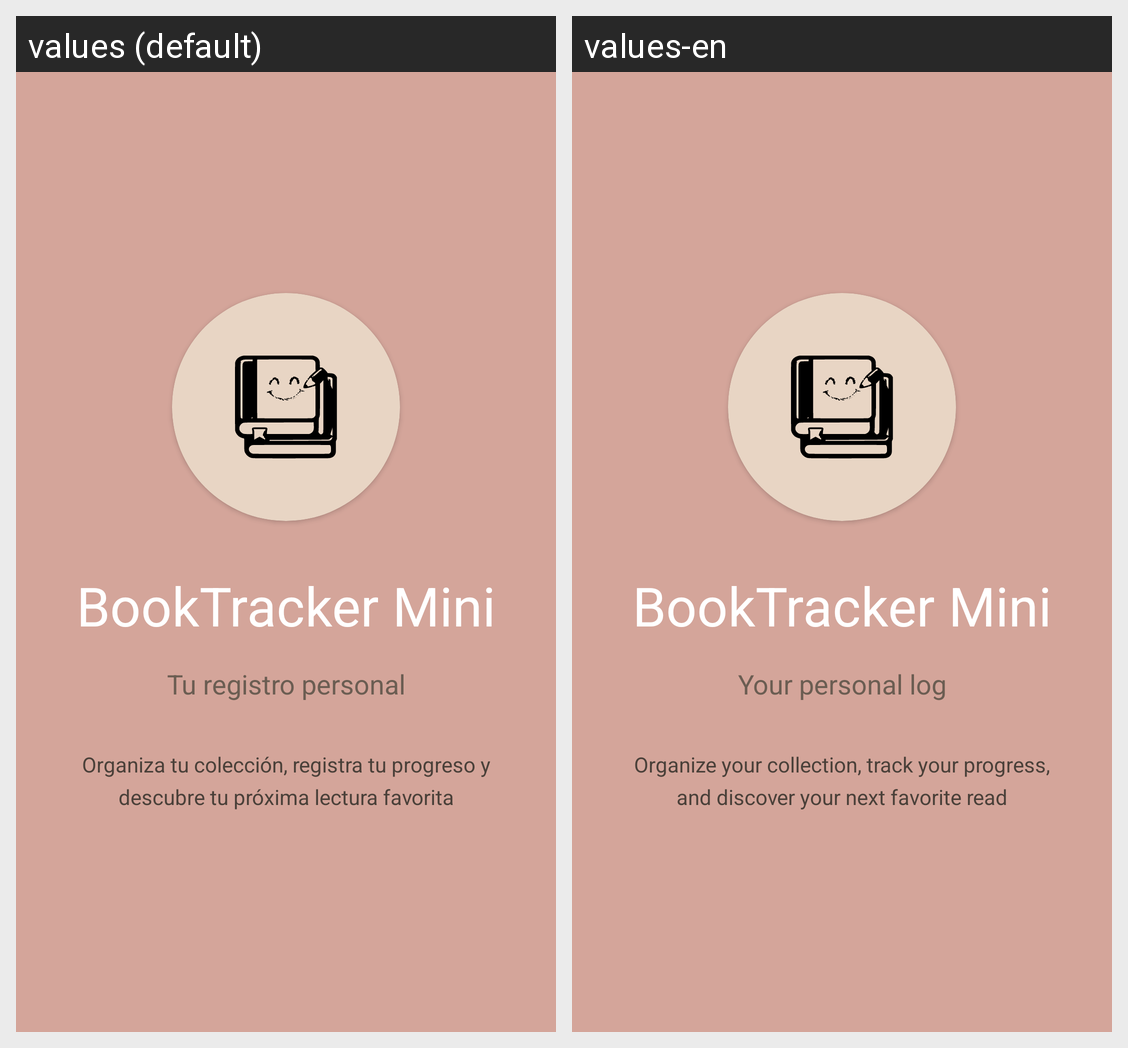

The Android screen above is rendered under two locales of the same app. Produce the string resources it draws, with the default and per-locale values.
Android screen res/layout/fragment_onboarding_welcome.xml rendered under 2 locales, left to right: values (default), values-en. Device: Nexus 5 (rendered at 1080×1920; each locale shown at half size, 540×960, under a caption strip naming it); theme Theme.AppLibros.
Strings drawn on this screen, with the default value and each locale's value (text and hints the layout hard-codes, and strings that could not be matched under every locale, appear in the picture but are not listed):

app_name
  values: BookTracker Mini
  values-en: BookTracker Mini

tu_registro_personal
  values: Tu registro personal
  values-en: Your personal log

organiza_tu_colecci_n_registra_tu_progreso_y_descubre_tu_pr_xima_lectura_favorita
  values: Organiza tu colección, registra tu progreso y descubre tu próxima lectura favorita
  values-en: Organize your collection, track your progress, and discover your next favorite read
